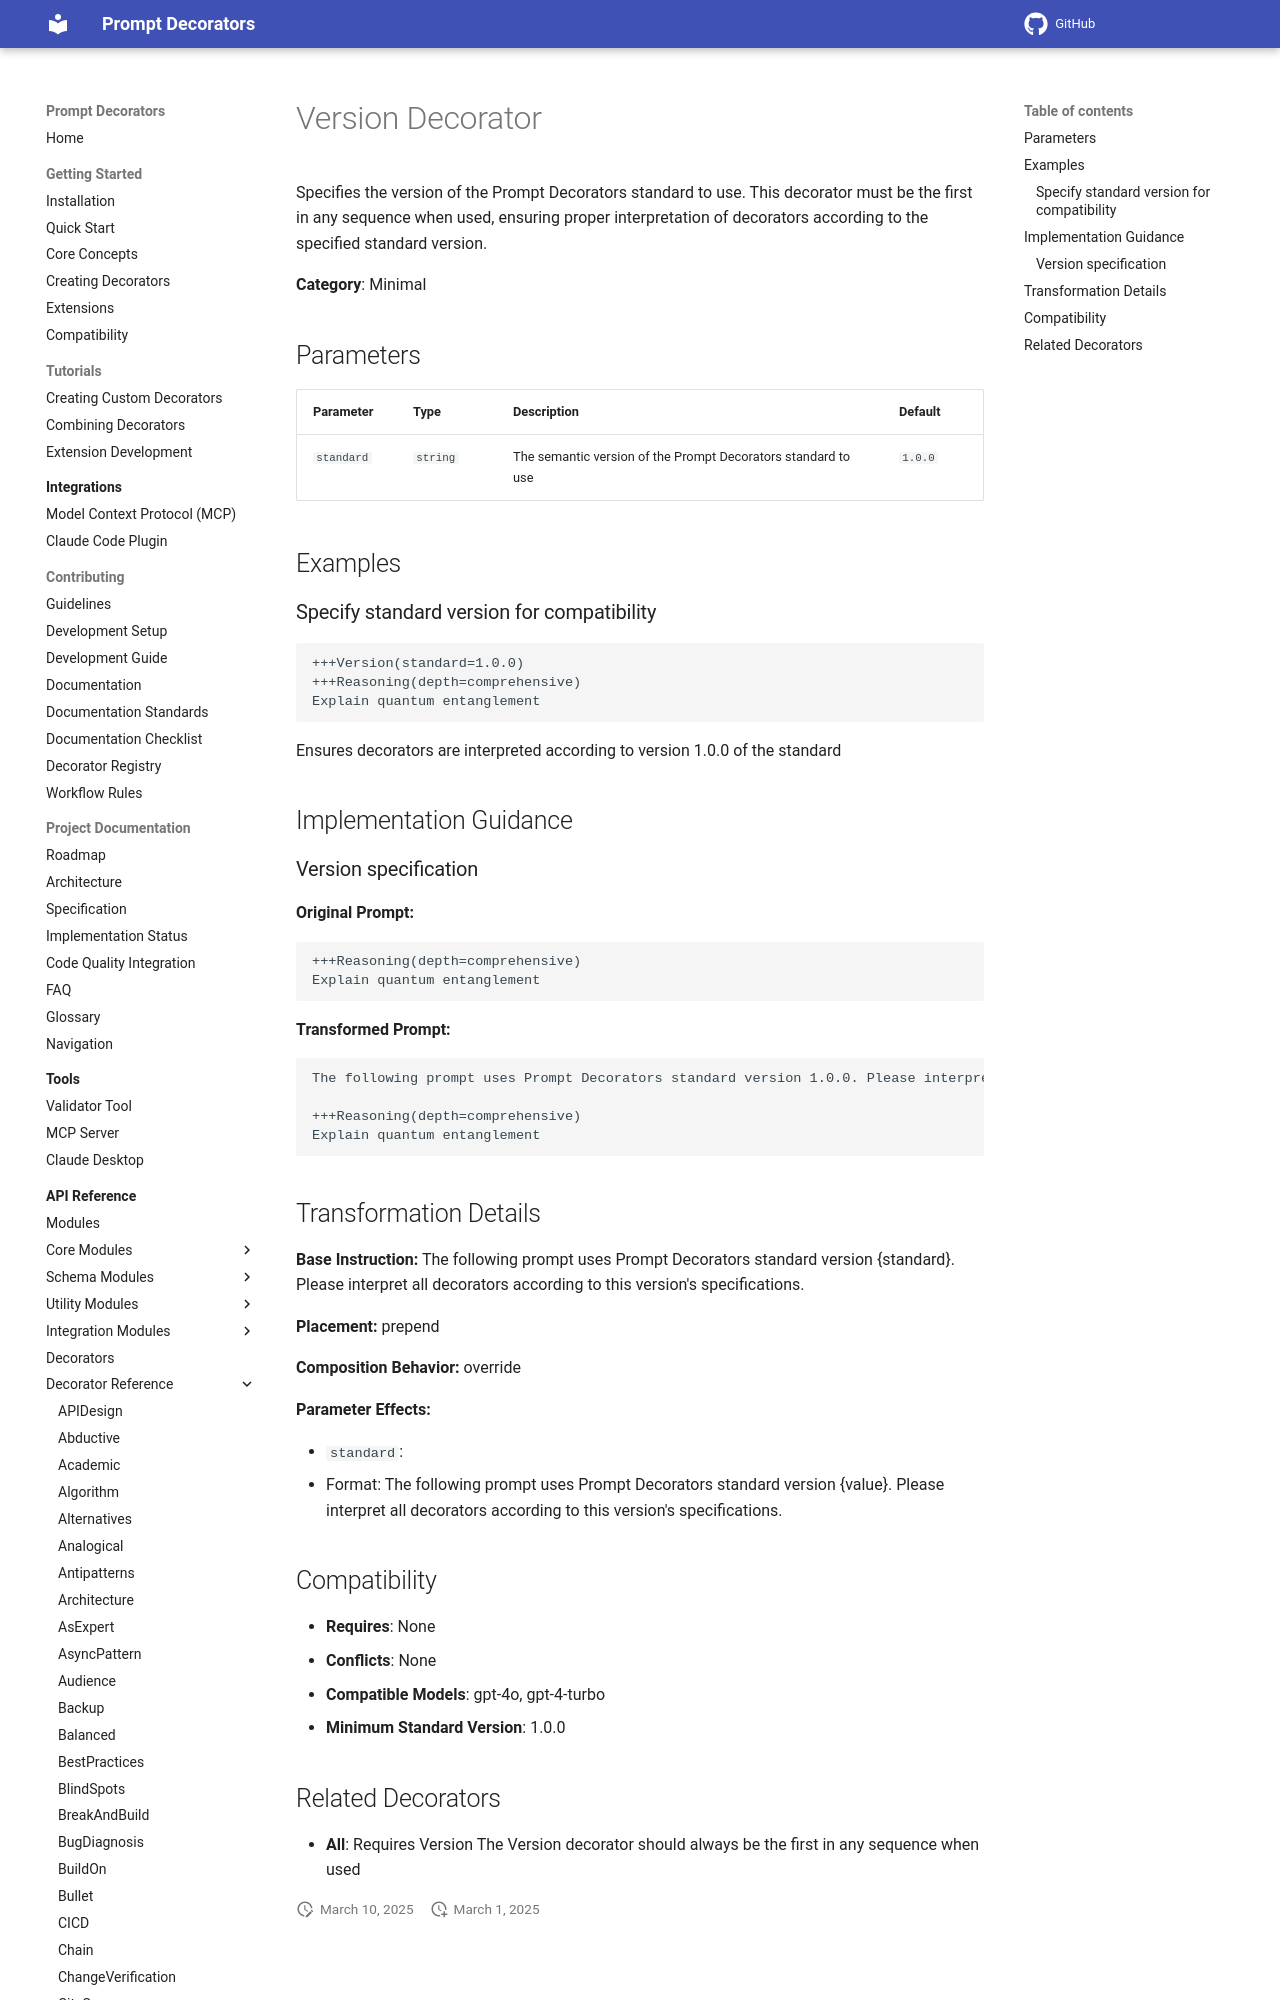

repository: synaptiai/prompt-decorators · page: api/decorators/Version/index.html · generator: mkdocs

# Version Decorator

Specifies the version of the Prompt Decorators standard to use. This decorator must be the first in any sequence when used, ensuring proper interpretation of decorators according to the specified standard version.

**Category**: Minimal

## Parameters

| Parameter | Type | Description | Default |
|-----------|------|-------------|--------|
| `standard` | `string` | The semantic version of the Prompt Decorators standard to use | `1.0.0` |

## Examples
